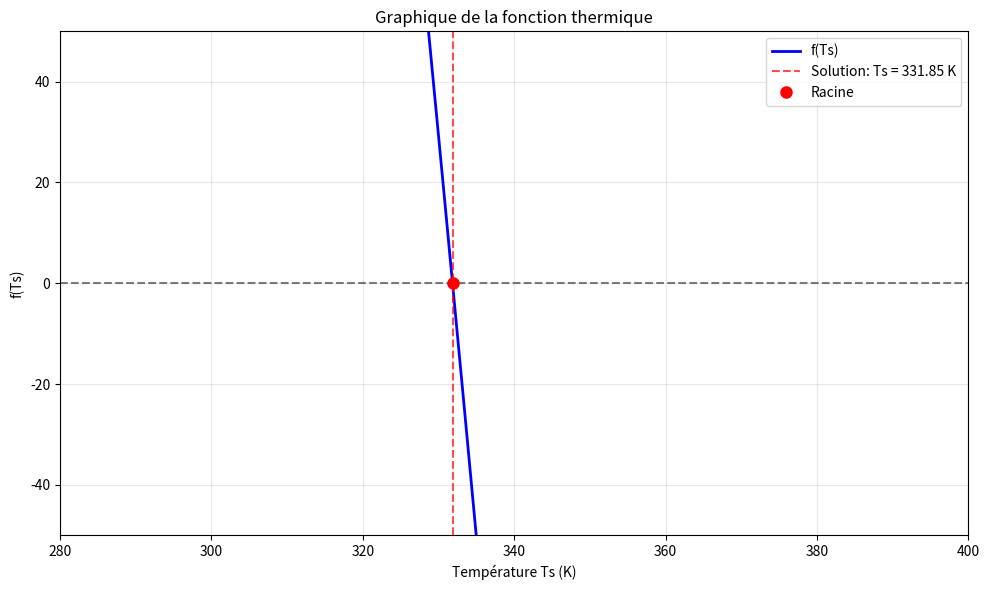

Source code (Python):
import numpy as np
from scipy.optimize import fsolve
import matplotlib.pyplot as plt

Q = 10
L = 1
h = 8
Tinf = 30 + 273.15
Tsur = 20 + 273.15
sigma = 5.67e-8
eps = 0.95
Gs = 500

def equation(Ts):
    """
    Équation à résoudre: Q×L - h(Ts - Tinf) + eps × Gs - eps × sigma × (Ts^4 - Tsur^4) = 0
    """
    term1 = Q * L
    term2 = -h * (Ts - Tinf)
    term3 = eps * Gs
    term4 = -eps * sigma * (Ts**4 - Tsur**4)
    
    return term1 + term2 + term3 + term4

# Résolution numérique
# Estimation initiale proche de 303K (température de référence dans l'équation)
initial_guess = 350  # Kelvin

solution = fsolve(equation, initial_guess)[0]

print("=== RÉSOLUTION DE L'ÉQUATION THERMIQUE ===")
print(f"Équation: 10×1 - 8(Ts - 303) + 0.95×500 - 0.95×5.67×10⁻⁸×(Ts⁴ - 293⁴) = 0")
print()
print(f"Solution trouvée: Ts = {solution:.2f} K")
print(f"                    = {solution - 273.15:.2f} °C")
print()

# Vérification de la solution
result = equation(solution)
print(f"Vérification: f({solution:.2f}) = {result:.2e}")

# Décomposition des termes pour analyse
print("\n=== ANALYSE DES TERMES ===")
Ts = solution
term1 = Q * L
term2 = -h * (Ts - Tinf)
term3 = eps * Gs
term4 = -eps * sigma * (Ts**4 - Tsur**4)

print(f"Terme 1 (Q L):                     {term1:.2f}")
print(f"Terme 2 (-h (Ts-Tinf)):               {term2:.2f}")
print(f"Terme 3 (eps Gs):                 {term3:.2f}")
print(f"Terme 4 (-eps sigma (Ts⁴-Tsur⁴)): {term4:.2f}")
print(f"Somme totale:                        {term1 + term2 + term3 + term4:.2f}")

# Graphique de la fonction
Ts_range = np.linspace(250, 450, 1000)
y_values = [equation(T) for T in Ts_range]

plt.figure(figsize=(10, 6))
plt.plot(Ts_range, y_values, 'b-', linewidth=2, label='f(Ts)')
plt.axhline(y=0, color='k', linestyle='--', alpha=0.5)
plt.axvline(x=solution, color='r', linestyle='--', alpha=0.7, label=f'Solution: Ts = {solution:.2f} K')
plt.plot(solution, equation(solution), 'ro', markersize=8, label=f'Racine')
plt.xlabel('Température Ts (K)')
plt.ylabel('f(Ts)')
plt.title('Graphique de la fonction thermique')
plt.grid(True, alpha=0.3)
plt.legend()
plt.xlim(280, 400)
plt.ylim(-100, 100)

# Zoomer autour de la solution
y_min = min([abs(y) for y in y_values if abs(y) < 50])
plt.ylim(-50, 50)

plt.tight_layout()
plt.show()

print(f"\n=== INTERPRÉTATION PHYSIQUE ===")
print(f"- La température d'équilibre est: {solution:.1f} K ({solution-273.15:.1f}°C)")
